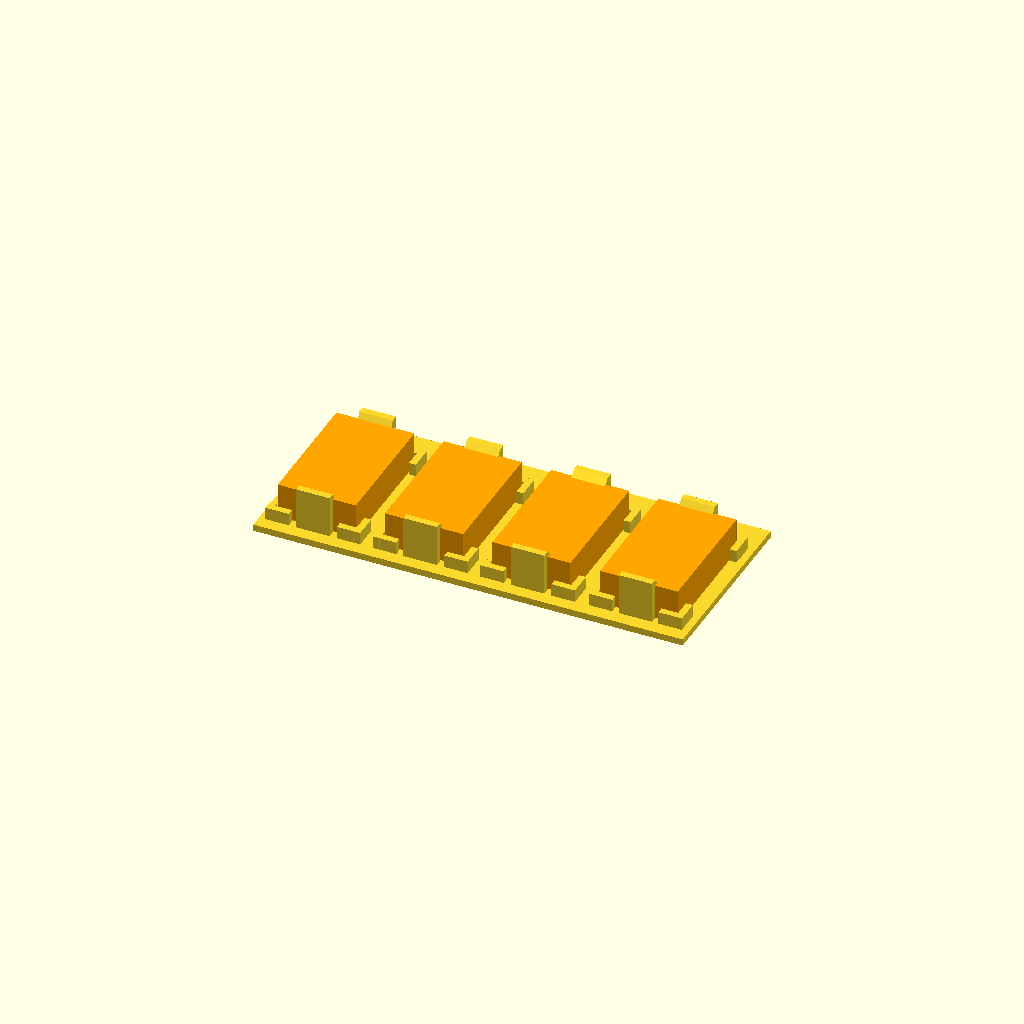
Cell 1 — every parameter at its default value.
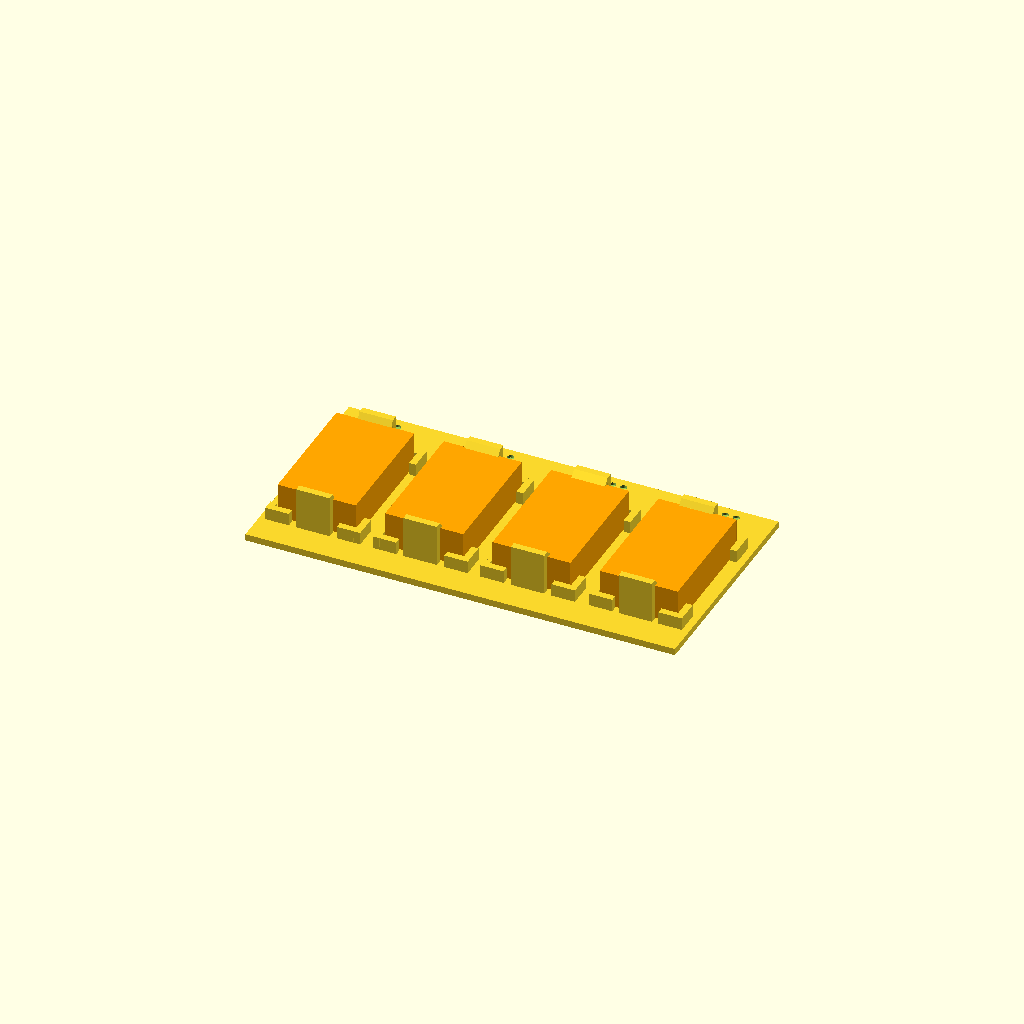
Cell 2: rim = 8 (everything else at default).
One fixed orthographic camera (rotation 55°, 0°, 25°; colour scheme Cornfield) for every cell.
The OpenSCAD source (components/wago-221/fit.scad):
//-----------------------------------------------------------------------
// Fit piece: four clips for a 221-415 on one open floor, marked 1 to 4 dots
// at the end of each. Push a WAGO down into each until the hooks snap over.
// Then try to lift it out by the levers, and prise a hook off.
//
//   1  hook 0.4, clearance 0.4
//   2  hook 0.7, clearance 0.4
//   3  hook 1.0, clearance 0.4
//   4  hook 0.7, clearance 0.2
//
// The floor is a frame (open under each WAGO) to save plastic. Set `name`
// for another size. Prints base down, as exported, no supports. Units: mm.
//-----------------------------------------------------------------------

use <wago-221.scad>
use <../../util/marks.scad>

name      = "221-415";
baseThick = 1.6;
rim       = 4;       // solid floor round each clip
markRoom  = 5;       // floor past one end for the dots

stations  = [ [0.4, 0.4], [0.4, 0.7], [0.4, 1.0], [0.2, 0.7] ];   // [clearance, hook]

L = wagoLength(name);
D = wagoDepth(name);
n = len(stations);
pitch = D + 2*(0.4 + 1.6) + 3;
fy0 = -L/2 - 0.4 - 1.6 - rim + 1;
fy1 =  L/2 + 0.4 + 1.6 + rim - 1 + markRoom;
fx0 = -pitch/2;

difference()
{
  union()
  {
    translate([fx0, fy0, -baseThick]) cube([n*pitch, fy1 - fy0, baseThick]);
    for (i = [0 : n - 1])
      translate([i*pitch, 0, 0]) wagoClip(name, clearance = stations[i][0], hook = stations[i][1]);
  }
  for (i = [0 : n - 1])
    translate([i*pitch, 0, 0])
    {
      //-- open floor under the WAGO, leaving a rim round it and under the stops
      translate([-D/2 + rim, -L/2 + rim, -baseThick - 1]) cube([D - 2*rim, L - 2*rim, baseThick + 2]);
      translate([0, fy1 - markRoom/2, 0]) markDots(i + 1);
    }
}

if ($preview)
  for (i = [0 : n - 1]) translate([i*pitch, 0, 0]) wagoGhost(name);
Parameter table extracted from the source (name, type, default, range or options):
name: string, default "221-415"
baseThick: number, default 1.6
rim: number, default 4
markRoom: number, default 5
